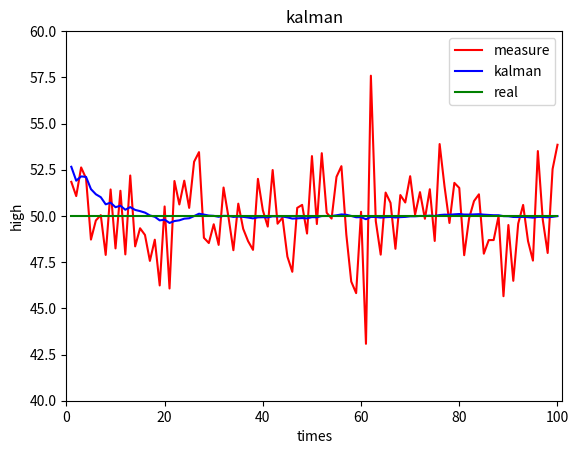

The matplotlib source for this figure:
import numpy as np
import matplotlib.pyplot as plt

class Kalman(): # 一维kalman滤波
    def __init__(self,x_ini,p_ini,x_now,R):
        self.x_ini = x_ini
        self.x_now = x_now
        self.x_after  = self.X_after()
        self.p_ini = p_ini
        self.p_after = self.P_after()
        self.R = R
        self.kn = self.Kn()
    def kalman(self):
        kn = self.kn
        x_now = self.x_after + kn * (self.x_now - self.x_after)
        p_now = (1 - kn) * self.p_after
        return  x_now ,p_now

    def Kn(self):
        return  self.p_after / (self.p_after + self.R * self.R)
    def X_after(self):
        return self.x_ini
    def P_after(self):
        return self.p_ini

def main():
    np.random.seed(666)
    hight = np.random.normal(50,np.sqrt(5),100) # 随机生成50个数，均值为50，方差为5的随机数 ,用来分析一个房子高度不改变的高度
    x_ini,p_ini,R  = 60 ,225 ,5 #方差为25(标准差为225)，初始标准差为5
    X_now = []
    P_now = []
    for i ,x in enumerate(hight):
        kalman= Kalman(x_ini=x_ini,p_ini=p_ini,x_now=x,R=R)
        x,y  = kalman.kalman()
        x_ini = x
        p_ini = y
        X_now.append(x_ini)
        P_now.append(p_ini)
    plt.plot(np.arange(1, len(hight) + 1),hight,label="measure", color="r")
    plt.plot(np.arange(1, len(hight) + 1),X_now,label="kalman", color="b")
    plt.plot(np.arange(1, len(hight) + 1),np.full(shape=hight.shape,fill_value=50),label="real", color="g")
    plt.legend()
    plt.title("kalman")
    plt.xlabel("times")
    plt.ylabel("high")
    plt.axis([0, len(hight) + 1, 40, 60])
    plt.show()

if __name__ =="__main__":
    main()
